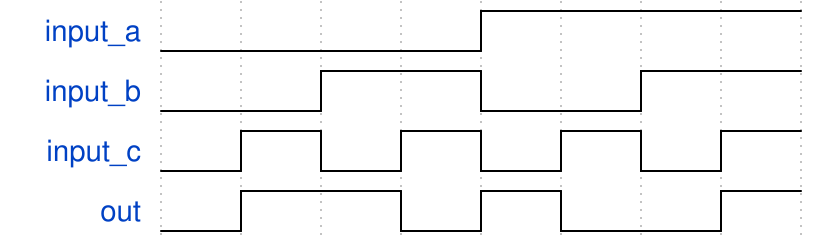

Write the WaveDrom specification (WaveJSON) that draws this timing diagram.

{ signal: [
  { name: "input_a", wave: 'l...h...' },
  { name: "input_b", wave: 'l.h.l.h.'},
  { name: "input_c", wave: 'lhlhlhlh'},
  { name: "out", wave: 'lh.lhl.h' },
]}